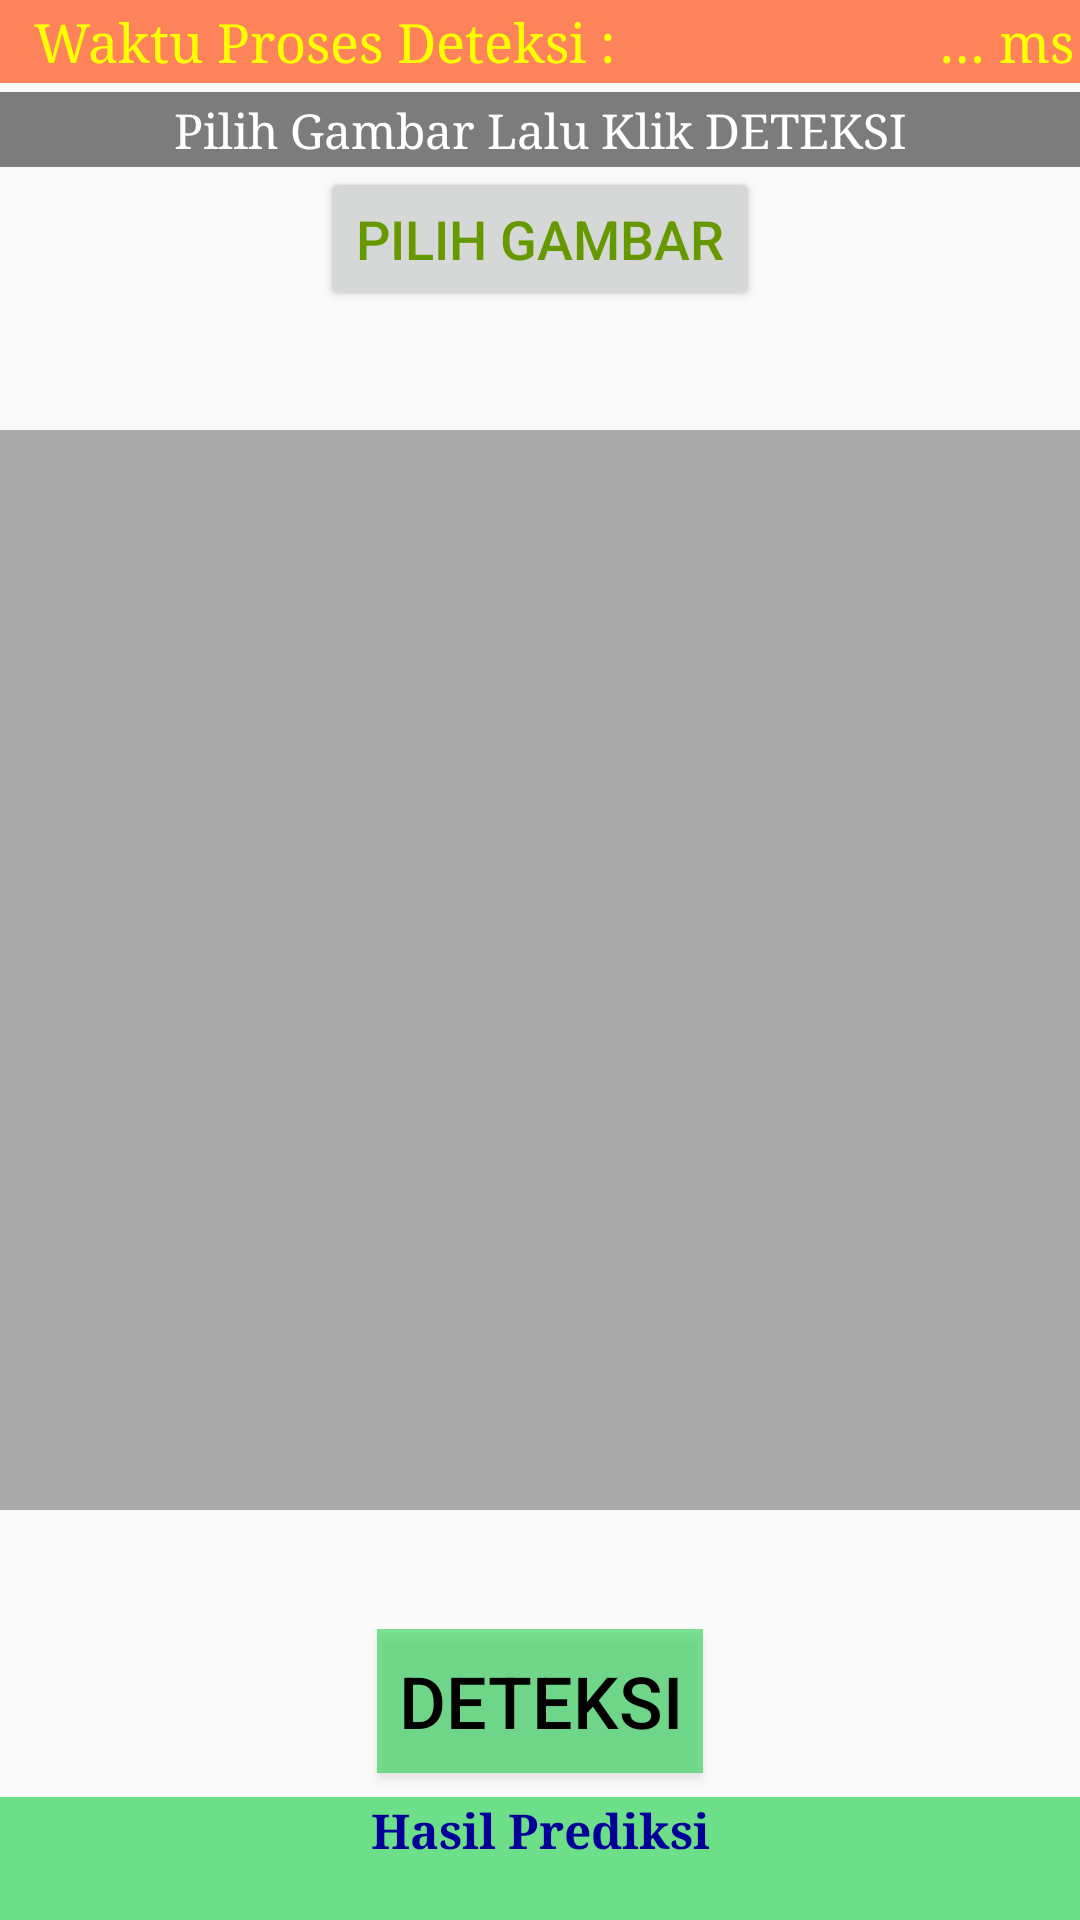

Write the Android layout XML for this screen, with the resource values it uses.
<!-- AndroidManifest.xml: application theme AppTheme -->
<!-- res/layout/activity_import_gallery.xml -->
<?xml version="1.0" encoding="utf-8"?>
<androidx.constraintlayout.widget.ConstraintLayout xmlns:android="http://schemas.android.com/apk/res/android"
    xmlns:app="http://schemas.android.com/apk/res-auto"
    xmlns:tools="http://schemas.android.com/tools"
    android:layout_width="match_parent"
    android:layout_height="match_parent"
    android:background="@drawable/gradient_pendeteksi"
    tools:context=".DeteksiDariGaleri">

    <TextView
        android:id="@+id/delaytime"
        android:layout_width="match_parent"
        android:layout_height="wrap_content"
        android:background="#CCFF6633"
        android:padding="2dp"
        android:fontFamily="times"
        android:gravity="right"
        android:text="@string/delay_time"
        android:textAlignment="gravity"
        android:textColor="#FFFF00"
        android:textSize="18sp"
        app:layout_constraintBottom_toBottomOf="parent"
        app:layout_constraintTop_toTopOf="parent"
        app:layout_constraintVertical_bias="0.0"
        tools:layout_editor_absoluteX="0dp" />

    <TextView
        android:id="@+id/process_name_bar"
        android:layout_width="match_parent"
        android:layout_height="wrap_content"
        android:padding="2dp"
        android:fontFamily="times"
        android:gravity="left"
        android:text="  Waktu Proses Deteksi : "
        android:textAlignment="gravity"
        android:textColor="#FFFF00"
        android:textSize="18sp"
        app:layout_constraintBottom_toBottomOf="parent"
        app:layout_constraintTop_toTopOf="parent"
        app:layout_constraintVertical_bias="0.0"
        tools:layout_editor_absoluteX="0dp" />

    <TextView
        android:id="@+id/hints_bar"
        android:layout_width="match_parent"
        android:layout_height="wrap_content"
        android:background="#80000000"
        android:fontFamily="times"
        android:gravity="center"
        android:padding="2dp"
        android:text="@string/hints"
        android:textAlignment="gravity"
        android:textColor="#FFFFFF"
        android:textSize="16sp"
        app:layout_constraintBottom_toBottomOf="parent"
        app:layout_constraintTop_toTopOf="parent"
        app:layout_constraintVertical_bias="0.05"
        tools:layout_editor_absoluteX="0dp" />

    <Button
        android:id="@+id/mGalleryButton"
        android:layout_width="wrap_content"
        android:layout_height="wrap_content"
        android:layout_marginTop="0dp"
        android:text="@string/buttonSelectPhoto"
        android:textColor="@android:color/holo_green_dark"
        android:textSize="18sp"
        app:layout_constraintEnd_toEndOf="parent"
        app:layout_constraintHorizontal_bias="0.5"
        app:layout_constraintStart_toStartOf="parent"
        app:layout_constraintTop_toBottomOf="@+id/hints_bar" />

    <ImageView
        android:id="@+id/mPhotoImageView"
        android:layout_width="360dp"
        android:layout_height="360dp"
        android:contentDescription="@string/descriptionImage"
        app:layout_constraintBottom_toTopOf="@+id/mDetectButton"
        app:layout_constraintEnd_toEndOf="parent"
        app:layout_constraintHorizontal_bias="0.5"
        app:layout_constraintStart_toStartOf="parent"
        app:layout_constraintTop_toBottomOf="@+id/mGalleryButton"
        app:layout_constraintVertical_chainStyle="packed"
        app:srcCompat="@android:color/darker_gray" />


    <Button
        android:id="@+id/mDetectButton"
        android:layout_width="wrap_content"
        android:layout_height="wrap_content"
        android:layout_marginBottom="8dp"
        android:background="#8000CC33"
        android:padding="7dp"
        android:shadowColor="@android:color/darker_gray"
        android:text="Deteksi"
        android:textColor="@android:color/black"
        android:textSize="24sp"
        app:layout_constraintBottom_toBottomOf="parent"
        app:layout_constraintBottom_toTopOf="@+id/mResultTextView"
        app:layout_constraintEnd_toEndOf="parent"
        app:layout_constraintStart_toStartOf="parent" />

    <TextView
        android:id="@+id/mResultTextView"
        android:layout_width="match_parent"
        android:layout_height="wrap_content"
        android:layout_marginBottom="0dp"
        android:background="#9000CC33"
        android:fontFamily="times"
        android:text="@string/display_result"
        android:textAlignment="center"
        android:textColor="#000099"
        android:textSize="16sp"
        android:textStyle="bold"
        app:layout_constraintBottom_toBottomOf="parent"
        app:layout_constraintEnd_toEndOf="parent"
        app:layout_constraintStart_toStartOf="parent" />

</androidx.constraintlayout.widget.ConstraintLayout>
<!-- resources referenced by this layout -->
<resources>
  <string name="buttonSelectPhoto">Pilih Gambar</string>
  <string name="delay_time">… ms   </string>
  <string name="descriptionImage">Lihat untuk Menampilkan Gambar</string>
  <string name="display_result"><b>Hasil Prediksi</b>\n</string>
  <string name="hints">Pilih Gambar Lalu Klik DETEKSI</string>
  <style name="AppTheme" parent="Theme.AppCompat.Light.DarkActionBar">
          
          <item name="colorPrimary">@android:color/holo_blue_dark</item>
          <item name="colorPrimaryDark">@color/colorPrimaryDark</item>
          <item name="colorAccent">@color/colorAccent</item>
      </style>
  <!-- not gathered from this repository: default colours our renderer supplied (Android Studio template values) -->
  <color name="colorPrimaryDark">#FF3700B3</color>
  <color name="colorAccent">#FF03DAC5</color>
</resources>
